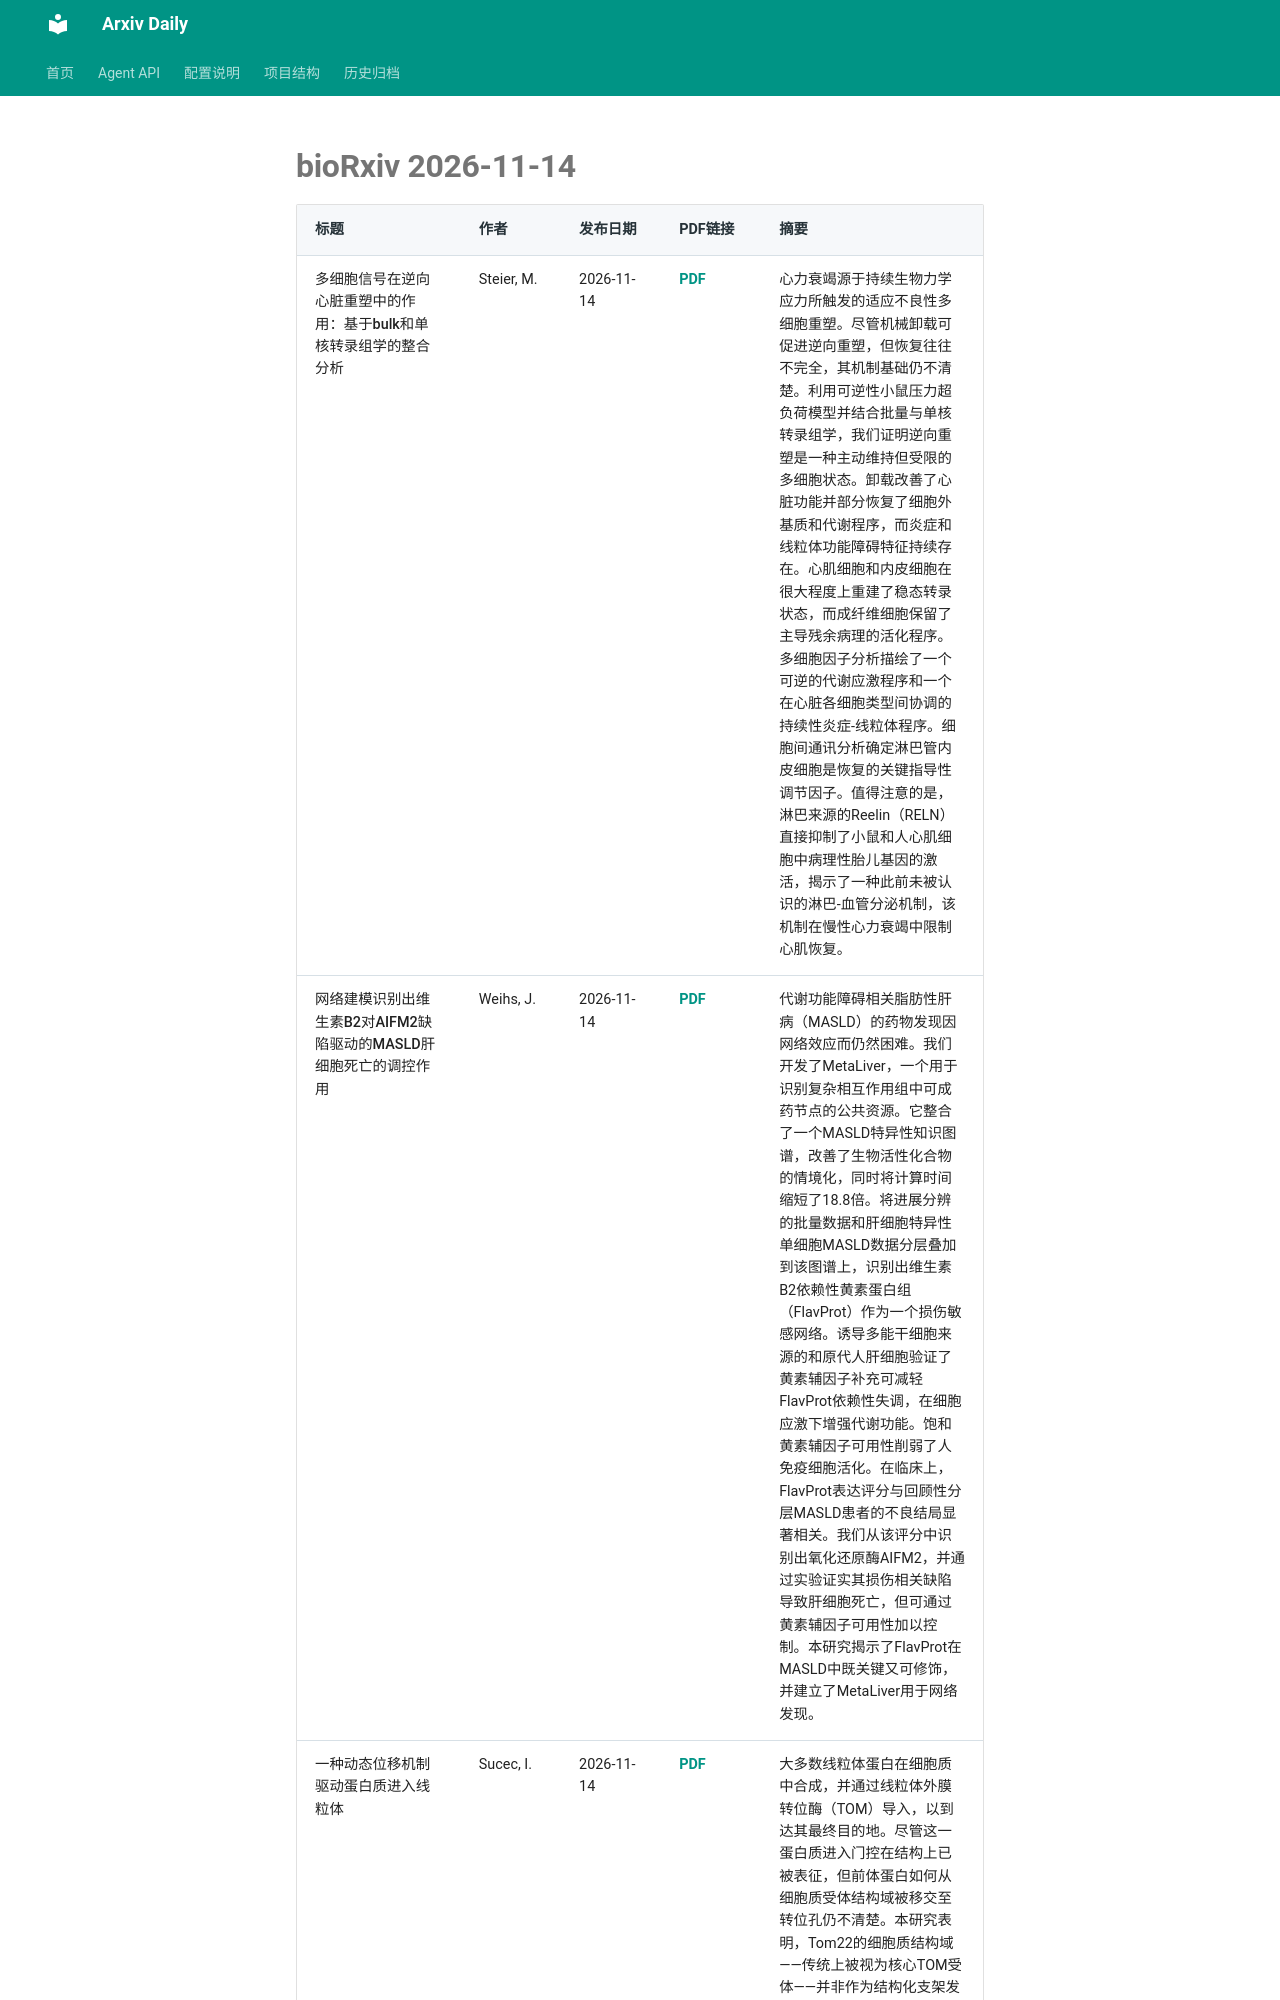

repository: Lcollection/Arxiv_Daily · page: daily-papers/2026-11-14-biorxiv/index.html · generator: mkdocs

# bioRxiv 2026-11-14

| 标题 | 作者 | 发布日期 | PDF链接 | 摘要 |
|------|------|----------|--------|------|
| 多细胞信号在逆向心脏重塑中的作用：基于bulk和单核转录组学的整合分析 | Steier, M. | 2026-11-14 | [PDF](https://www.biorxiv.org/content/10.64898/2026.01.12.699040v1.full.pdf) | 心力衰竭源于持续生物力学应力所触发的适应不良性多细胞重塑。尽管机械卸载可促进逆向重塑，但恢复往往不完全，其机制基础仍不清楚。利用可逆性小鼠压力超负荷模型并结合批量与单核转录组学，我们证明逆向重塑是一种主动维持但受限的多细胞状态。卸载改善了心脏功能并部分恢复了细胞外基质和代谢程序，而炎症和线粒体功能障碍特征持续存在。心肌细胞和内皮细胞在很大程度上重建了稳态转录状态，而成纤维细胞保留了主导残余病理的活化程序。多细胞因子分析描绘了一个可逆的代谢应激程序和一个在心脏各细胞类型间协调的持续性炎症-线粒体程序。细胞间通讯分析确定淋巴管内皮细胞是恢复的关键指导性调节因子。值得注意的是，淋巴来源的Reelin（RELN）直接抑制了小鼠和人心肌细胞中病理性胎儿基因的激活，揭示了一种此前未被认识的淋巴-血管分泌机制，该机制在慢性心力衰竭中限制心肌恢复。 |
| 网络建模识别出维生素B2对AIFM2缺陷驱动的MASLD肝细胞死亡的调控作用 | Weihs, J. | 2026-11-14 | [PDF](https://www.biorxiv.org/content/10.1101/2024.10.10.617610v1.full.pdf) | 代谢功能障碍相关脂肪性肝病（MASLD）的药物发现因网络效应而仍然困难。我们开发了MetaLiver，一个用于识别复杂相互作用组中可成药节点的公共资源。它整合了一个MASLD特异性知识图谱，改善了生物活性化合物的情境化，同时将计算时间缩短了18.8倍。将进展分辨的批量数据和肝细胞特异性单细胞MASLD数据分层叠加到该图谱上，识别出维生素B2依赖性黄素蛋白组（FlavProt）作为一个损伤敏感网络。诱导多能干细胞来源的和原代人肝细胞验证了黄素辅因子补充可减轻FlavProt依赖性失调，在细胞应激下增强代谢功能。饱和黄素辅因子可用性削弱了人免疫细胞活化。在临床上，FlavProt表达评分与回顾性分层MASLD患者的不良结局显著相关。我们从该评分中识别出氧化还原酶AIFM2，并通过实验证实其损伤相关缺陷导致肝细胞死亡，但可通过黄素辅因子可用性加以控制。本研究揭示了FlavProt在MASLD中既关键又可修饰，并建立了MetaLiver用于网络发现。 |
| 一种动态位移机制驱动蛋白质进入线粒体 | Sucec, I. | 2026-11-14 | [PDF](https://www.biorxiv.org/content/10.64898/2026.01.14.699430v1.full.pdf) | 大多数线粒体蛋白在细胞质中合成，并通过线粒体外膜转位酶（TOM）导入，以到达其最终目的地。尽管这一蛋白质进入门控在结构上已被表征，但前体蛋白如何从细胞质受体结构域被移交至转位孔仍不清楚。本研究
